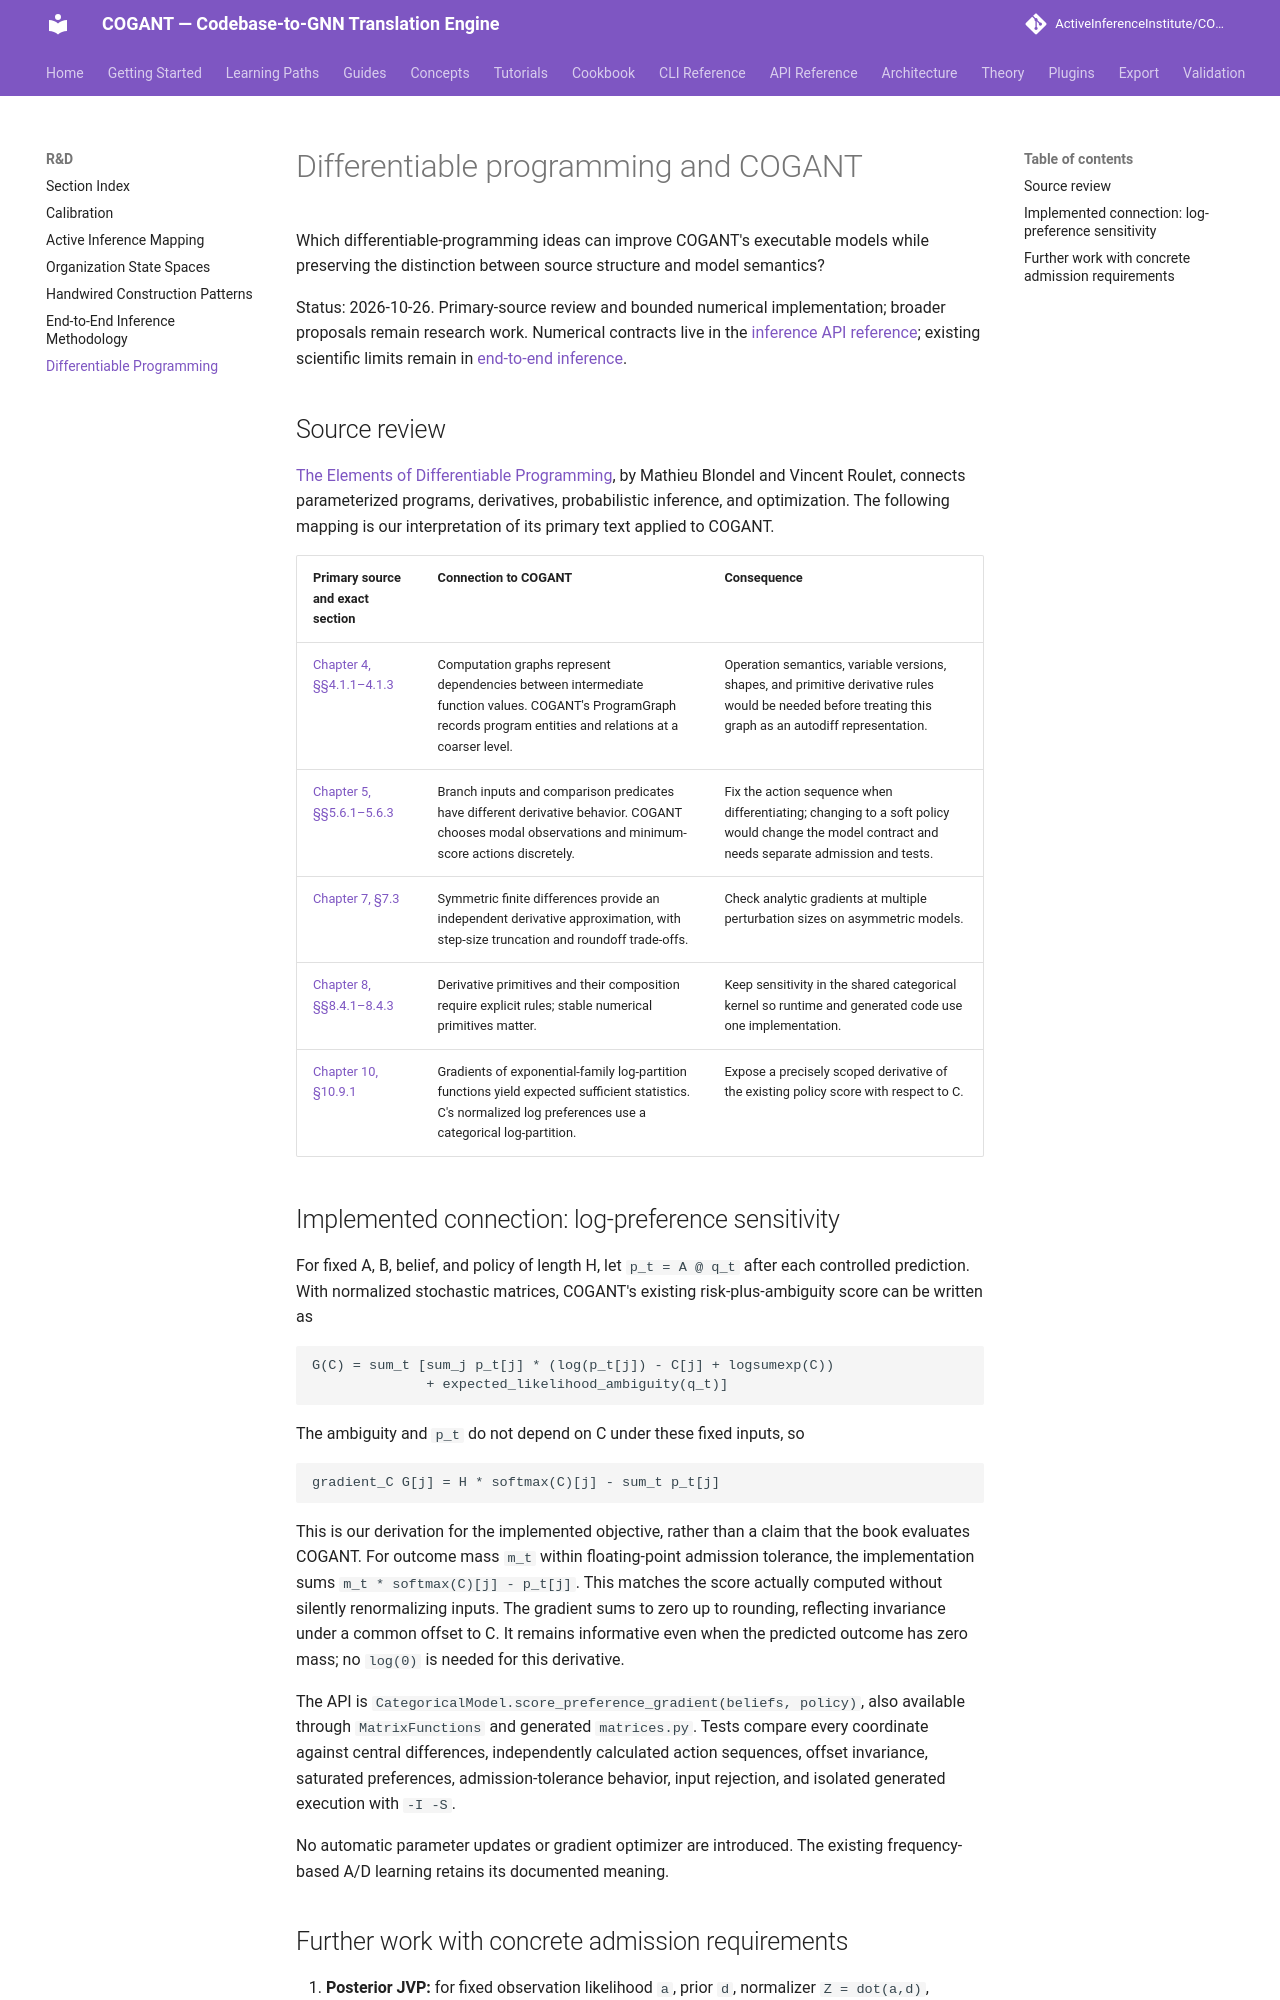

repository: ActiveInferenceInstitute/COGANT · page: rnd/differentiable_programming/index.html · generator: mkdocs

# Differentiable programming and COGANT

Which differentiable-programming ideas can improve COGANT's executable models
while preserving the distinction between source structure and model semantics?

Status: 2026-10-26. Primary-source review and bounded numerical implementation;
broader proposals remain research work. Numerical contracts live in the
[inference API reference](../api/inference.md); existing scientific
limits remain in [end-to-end inference](end_to_end_inference.md).

## Source review

[The Elements of Differentiable Programming](https://diffprog.github.io/),
by Mathieu Blondel and Vincent Roulet, connects parameterized programs,
derivatives, probabilistic inference, and optimization. The following mapping
is our interpretation of its primary text applied to COGANT.

| Primary source and exact section | Connection to COGANT | Consequence |
| --- | --- | --- |
| [Chapter 4, §§4.1.1–4.1.3](https://diffprog.github.io/neural_nets.html#sec-4.1) | Computation graphs represent dependencies between intermediate function values. COGANT's ProgramGraph records program entities and relations at a coarser level. | Operation semantics, variable versions, shapes, and primitive derivative rules would be needed before treating this graph as an autodiff representation. |
| [Chapter 5, §§5.6.1–5.6.3](https://diffprog.github.io/cf.html#cf:sec:if_else) | Branch inputs and comparison predicates have different derivative behavior. COGANT chooses modal observations and minimum-score actions discretely. | Fix the action sequence when differentiating; changing to a soft policy would change the model contract and needs separate admission and tests. |
| [Chapter 7, §7.3](https://diffprog.github.io/finite_diff.html#sec-7.3) | Symmetric finite differences provide an independent derivative approximation, with step-size truncation and roundoff trade-offs. | Check analytic gradients at multiple perturbation sizes on asymmetric models. |
| [Chapter 8, §§8.4.1–8.4.3](https://diffprog.github.io/auto_diff.html#sec-8.4) | Derivative primitives and their composition require explicit rules; stable numerical primitives matter. | Keep sensitivity in the shared categorical kernel so runtime and generated code use one implementation. |
| [Chapter 10, §10.9.1](https://diffprog.github.io/gm.html#sec-10.9.1) | Gradients of exponential-family log-partition functions yield expected sufficient statistics. C's normalized log preferences use a categorical log-partition. | Expose a precisely scoped derivative of the existing policy score with respect to C. |

## Implemented connection: log-preference sensitivity

For fixed A, B, belief, and policy of length H, let `p_t = A @ q_t` after
each controlled prediction. With normalized stochastic matrices, COGANT's
existing risk-plus-ambiguity score can be written as

```text
G(C) = sum_t [sum_j p_t[j] * (log(p_t[j]) - C[j] + logsumexp(C))
              + expected_likelihood_ambiguity(q_t)]
```

The ambiguity and `p_t` do not depend on C under these fixed inputs, so

```text
gradient_C G[j] = H * softmax(C)[j] - sum_t p_t[j]
```

This is our derivation for the implemented objective, rather than a claim that
the book evaluates COGANT. For outcome mass `m_t` within floating-point
admission tolerance, the implementation sums `m_t * softmax(C)[j] - p_t[j]`.
This matches the score actually computed without silently renormalizing inputs.
The gradient sums to zero up to rounding, reflecting invariance under a common
offset to C. It remains informative even when the predicted outcome has zero
mass; no `log(0)` is needed for this derivative.

The API is `CategoricalModel.score_preference_gradient(beliefs, policy)`, also
available through `MatrixFunctions` and generated `matrices.py`. Tests compare
every coordinate against central differences, independently calculated action
sequences, offset invariance, saturated preferences, admission-tolerance
behavior, input rejection, and isolated generated execution with `-I -S`.

No automatic parameter updates or gradient optimizer are introduced. The
existing frequency-based A/D learning retains its documented meaning.
